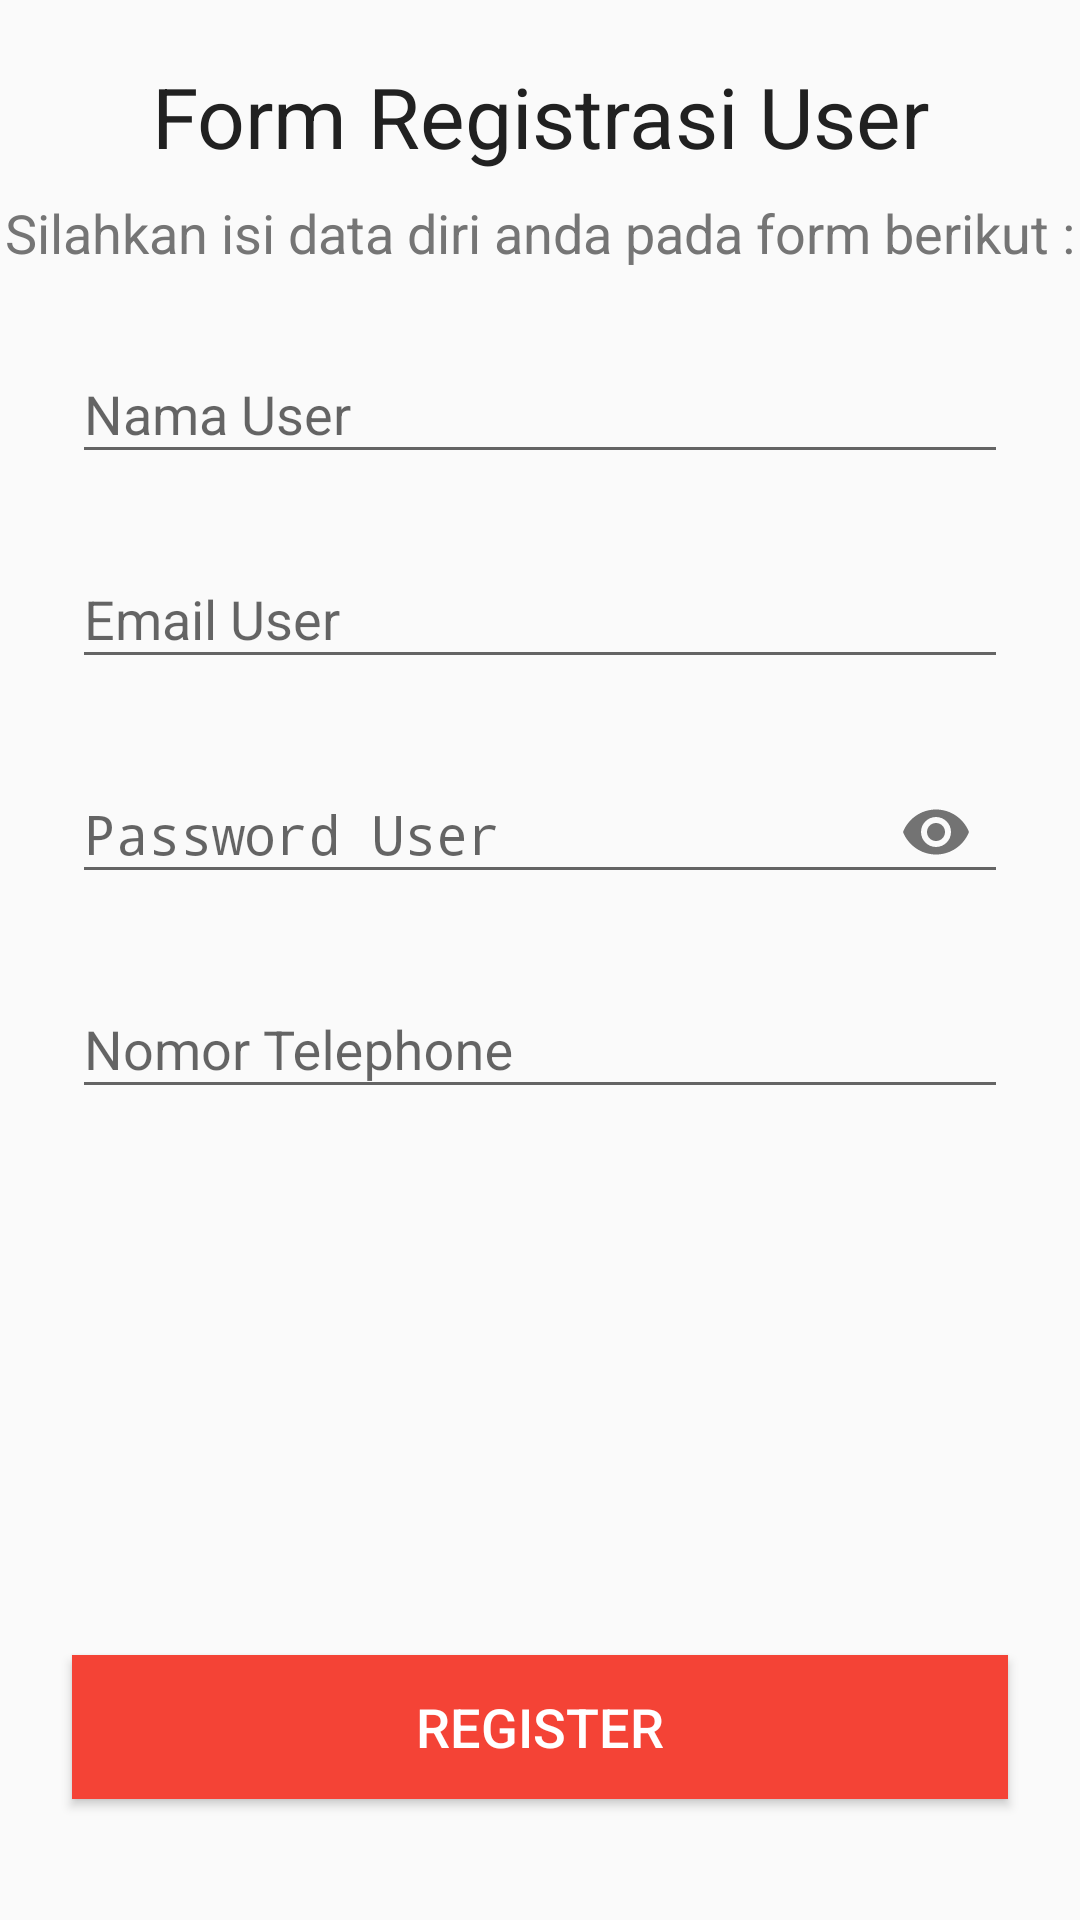

Layout XML and referenced resources for this Android screen:
<!-- AndroidManifest.xml: activity theme AppTheme.NoActionBar -->
<!-- res/layout/activity_register.xml -->
<?xml version="1.0" encoding="utf-8"?>
<androidx.constraintlayout.widget.ConstraintLayout xmlns:android="http://schemas.android.com/apk/res/android"
    xmlns:app="http://schemas.android.com/apk/res-auto"
    xmlns:tools="http://schemas.android.com/tools"
    android:layout_width="match_parent"
    android:layout_height="match_parent"
    tools:context=".ui.activity.loginRegister.RegisterActivity">

    <TextView
        android:id="@+id/textView2"
        android:layout_width="wrap_content"
        android:layout_height="wrap_content"
        android:layout_marginTop="20dp"
        android:text="Form Registrasi User"
        android:textColor="@color/colorPrimaryText"
        android:textSize="28sp"
        app:layout_constraintEnd_toEndOf="parent"
        app:layout_constraintStart_toStartOf="parent"
        app:layout_constraintTop_toTopOf="parent" />

    <TextView
        android:id="@+id/textView3"
        android:layout_width="wrap_content"
        android:layout_height="wrap_content"
        android:layout_marginTop="8dp"
        android:text="Silahkan isi data diri anda pada form berikut :"
        android:textColor="@color/colorSecondaryText"
        android:textSize="18sp"
        app:layout_constraintEnd_toEndOf="parent"
        app:layout_constraintStart_toStartOf="parent"
        app:layout_constraintTop_toBottomOf="@+id/textView2" />

    <com.google.android.material.textfield.TextInputLayout
        android:id="@+id/til_name_register"
        android:layout_width="match_parent"
        android:layout_height="wrap_content"
        android:layout_marginTop="16dp"
        app:layout_constraintEnd_toEndOf="parent"
        app:layout_constraintStart_toStartOf="parent"
        app:layout_constraintTop_toBottomOf="@+id/textView3">

            <EditText
                android:id="@+id/et_name_register"
                android:layout_width="match_parent"
                android:layout_height="wrap_content"
                android:layout_marginStart="24dp"
                android:layout_marginEnd="24dp"
                android:inputType="text"
                android:hint="Nama User"/>
    </com.google.android.material.textfield.TextInputLayout>

    <com.google.android.material.textfield.TextInputLayout
        android:id="@+id/til_email_register"
        android:layout_width="match_parent"
        android:layout_height="wrap_content"
        android:layout_marginTop="16dp"
        app:layout_constraintEnd_toEndOf="parent"
        app:layout_constraintStart_toStartOf="parent"
        app:layout_constraintTop_toBottomOf="@id/til_name_register">

        <EditText
            android:id="@+id/et_email_register"
            android:layout_width="match_parent"
            android:layout_height="wrap_content"
            android:layout_marginStart="24dp"
            android:layout_marginEnd="24dp"
            android:inputType="textEmailAddress"
            android:hint="Email User"/>

    </com.google.android.material.textfield.TextInputLayout>

    <com.google.android.material.textfield.TextInputLayout
        android:id="@+id/til_password_register"
        android:layout_width="match_parent"
        android:layout_height="wrap_content"
        android:layout_marginTop="16dp"
        app:layout_constraintEnd_toEndOf="parent"
        app:layout_constraintStart_toStartOf="parent"
        app:layout_constraintTop_toBottomOf="@id/til_email_register"
        app:passwordToggleEnabled="true">

        <EditText
            android:id="@+id/et_password_register"
            android:layout_width="match_parent"
            android:layout_height="wrap_content"
            android:layout_marginStart="24dp"
            android:layout_marginEnd="24dp"
            android:inputType="textPassword"
            android:hint="Password User"/>

    </com.google.android.material.textfield.TextInputLayout>

    <com.google.android.material.textfield.TextInputLayout
        android:id="@+id/textInputLayout"
        android:layout_width="match_parent"
        android:layout_height="wrap_content"
        android:layout_marginTop="16dp"
        app:layout_constraintEnd_toEndOf="parent"
        app:layout_constraintStart_toStartOf="parent"
        app:layout_constraintTop_toBottomOf="@id/til_password_register">

        <EditText
            android:id="@+id/et_phone_register"
            android:layout_width="match_parent"
            android:layout_height="wrap_content"
            android:layout_marginStart="24dp"
            android:layout_marginEnd="24dp"
            android:hint="Nomor Telephone"
            android:inputType="phone" />

    </com.google.android.material.textfield.TextInputLayout>

    <ImageView
        android:id="@+id/iv_image_user_register"
        android:layout_width="150dp"
        android:layout_height="150dp"
        android:layout_marginTop="16dp"
        android:src="@drawable/no_image"
        app:layout_constraintEnd_toEndOf="parent"
        app:layout_constraintStart_toStartOf="parent"
        app:layout_constraintTop_toBottomOf="@+id/textInputLayout" />

    <androidx.appcompat.widget.AppCompatButton
        android:id="@+id/btn_register"
        android:layout_width="match_parent"
        android:layout_height="wrap_content"
        android:layout_marginTop="16dp"
        android:layout_marginStart="24dp"
        android:layout_marginEnd="24dp"
        android:text="REGISTER"
        android:textColor="@color/white"
        android:textSize="18sp"
        android:background="@color/colorPrimary"
        app:layout_constraintTop_toBottomOf="@+id/iv_image_user_register" />
</androidx.constraintlayout.widget.ConstraintLayout>
<!-- resources referenced by this layout -->
<resources>
  <color name="colorPrimary">#f44336</color>
  <color name="colorPrimaryText">#212121</color>
  <color name="colorSecondaryText">#757575</color>
  <color name="white">#FFFFFFFF</color>
  <style name="AppTheme.NoActionBar">
          <item name="windowActionBar">false</item>
          <item name="windowNoTitle">true</item>
          <item name="android:windowFullscreen">true</item>
      </style>
</resources>
